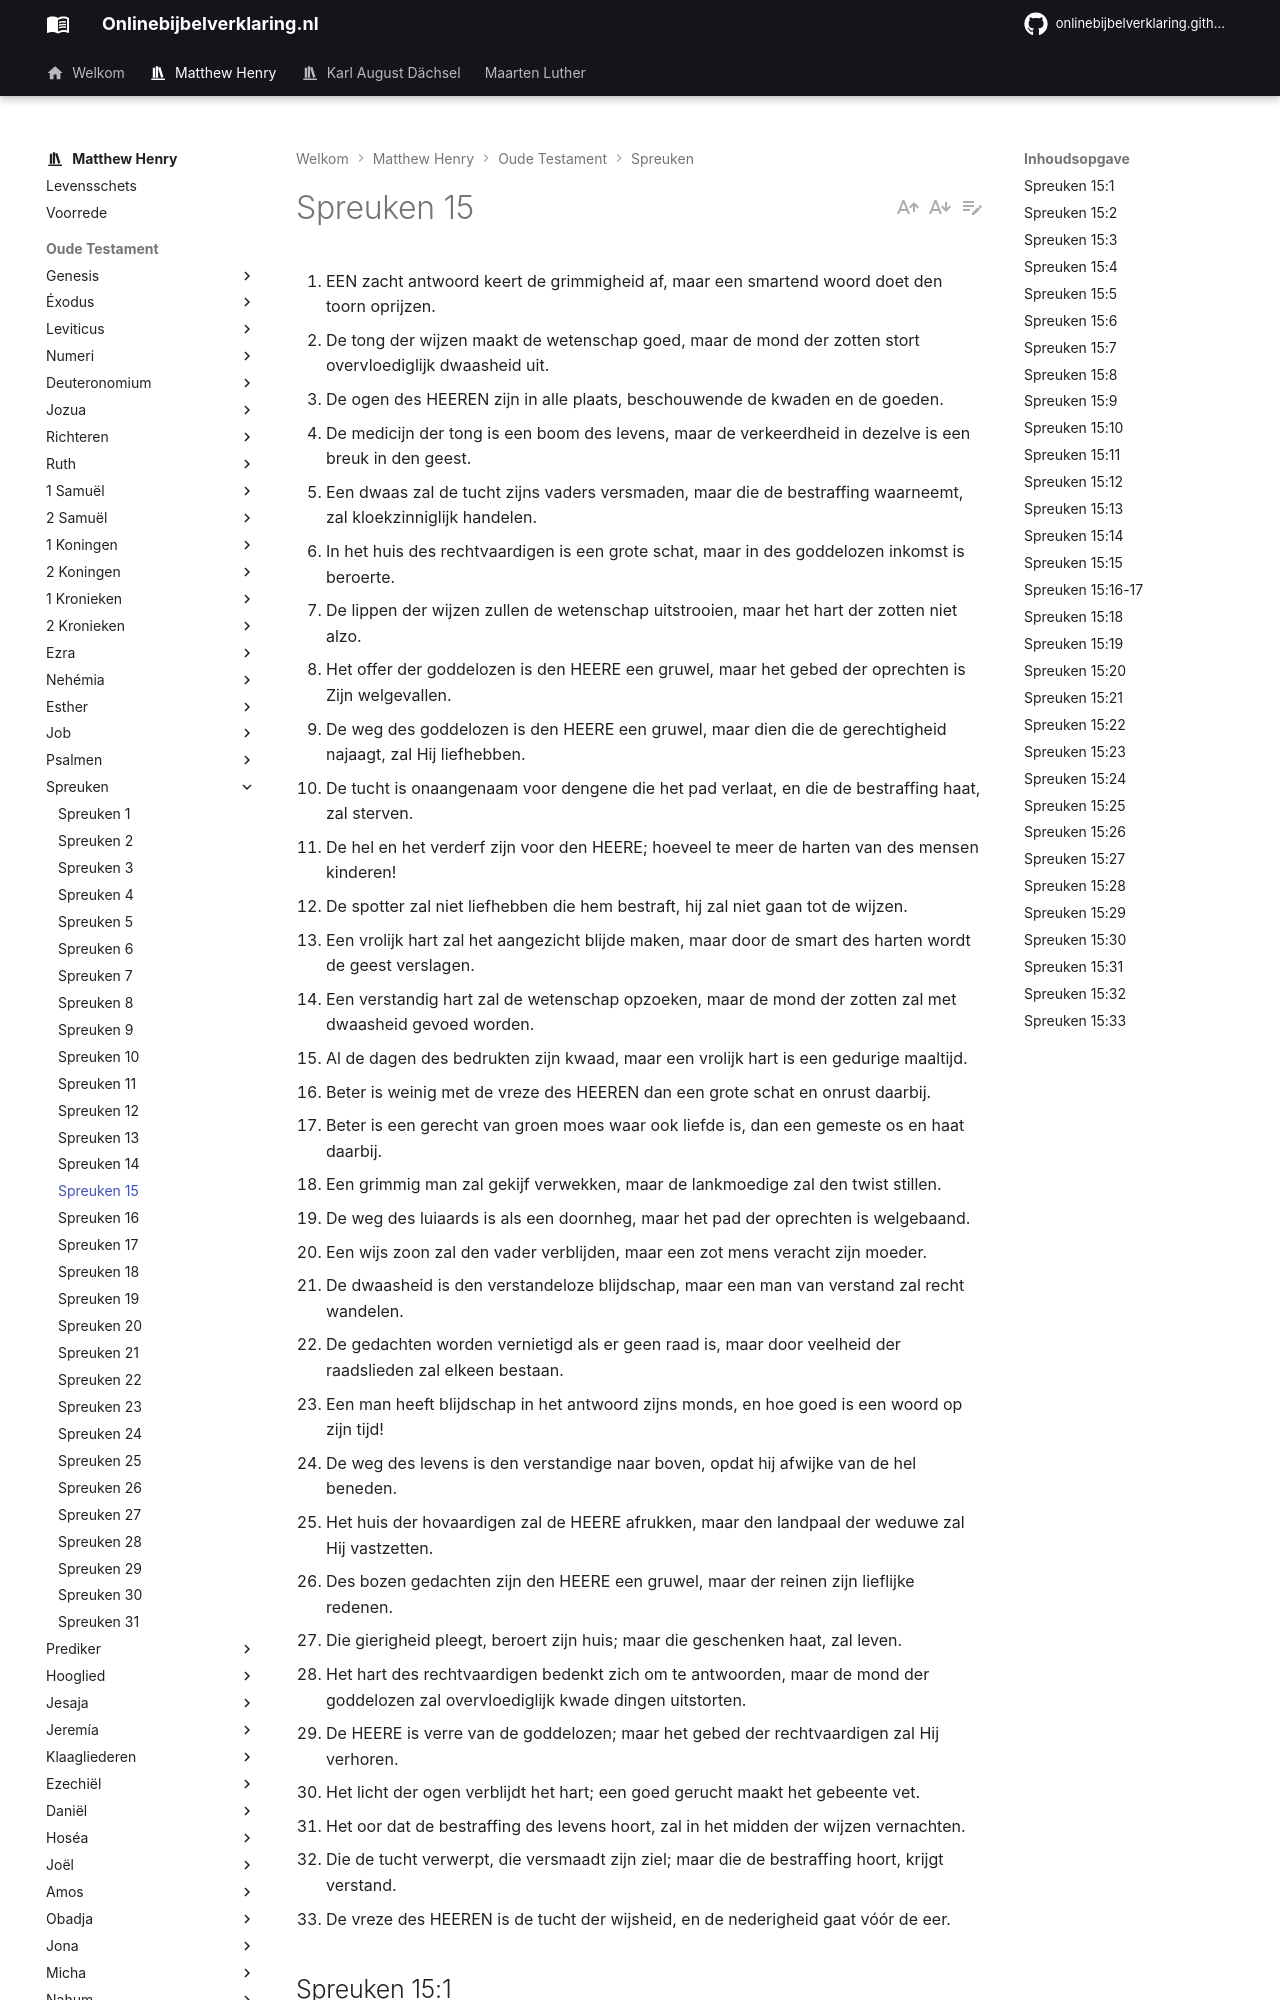

repository: onlinebijbelverklaring/onlinebijbelverklaring.github.io · page: matthewhenry/Spreuken/Spreuken15/index.html · generator: mkdocs

1. EEN zacht antwoord keert de grimmigheid af, maar een smartend woord doet den toorn oprijzen.
2. De tong der wijzen maakt de wetenschap goed, maar de mond der zotten stort overvloediglijk dwaasheid uit.
3. De ogen des HEEREN zijn in alle plaats, beschouwende de kwaden en de goeden.
4. De medicijn der tong is een boom des levens, maar de verkeerdheid in dezelve is een breuk in den geest.
5. Een dwaas zal de tucht zijns vaders versmaden, maar die de bestraffing waarneemt, zal kloekzinniglijk handelen.
6. In het huis des rechtvaardigen is een grote schat, maar in des goddelozen inkomst is beroerte.
7. De lippen der wijzen zullen de wetenschap uitstrooien, maar het hart der zotten niet alzo.
8. Het offer der goddelozen is den HEERE een gruwel, maar het gebed der oprechten is Zijn welgevallen.
9. De weg des goddelozen is den HEERE een gruwel, maar dien die de gerechtigheid najaagt, zal Hij liefhebben.
10. De tucht is onaangenaam voor dengene die het pad verlaat, en die de bestraffing haat, zal sterven.
11. De hel en het verderf zijn voor den HEERE; hoeveel te meer de harten van des mensen kinderen!
12. De spotter zal niet liefhebben die hem bestraft, hij zal niet gaan tot de wijzen.
13. Een vrolijk hart zal het aangezicht blijde maken, maar door de smart des harten wordt de geest verslagen.
14. Een verstandig hart zal de wetenschap opzoeken, maar de mond der zotten zal met dwaasheid gevoed worden.
15. Al de dagen des bedrukten zijn kwaad, maar een vrolijk hart is een gedurige maaltijd.
16. Beter is weinig met de vreze des HEEREN dan een grote schat en onrust daarbij.
17. Beter is een gerecht van groen moes waar ook liefde is, dan een gemeste os en haat daarbij.
18. Een grimmig man zal gekijf verwekken, maar de lankmoedige zal den twist stillen.
19. De weg des luiaards is als een doornheg, maar het pad der oprechten is welgebaand.
20. Een wijs zoon zal den vader verblijden, maar een zot mens veracht zijn moeder.
21. De dwaasheid is den verstandeloze blijdschap, maar een man van verstand zal recht wandelen.
22. De gedachten worden vernietigd als er geen raad is, maar door veelheid der raadslieden zal elkeen bestaan.
23. Een man heeft blijdschap in het antwoord zijns monds, en hoe goed is een woord op zijn tijd!
24. De weg des levens is den verstandige naar boven, opdat hij afwijke van de hel beneden.
25. Het huis der hovaardigen zal de HEERE afrukken, maar den landpaal der weduwe zal Hij vastzetten.
26. Des bozen gedachten zijn den HEERE een gruwel, maar der reinen zijn lieflijke redenen.
27. Die gierigheid pleegt, beroert zijn huis; maar die geschenken haat, zal leven.
28. Het hart des rechtvaardigen bedenkt zich om te antwoorden, maar de mond der goddelozen zal overvloediglijk kwade dingen uitstorten.
29. De HEERE is verre van de goddelozen; maar het gebed der rechtvaardigen zal Hij verhoren.
30. Het licht der ogen verblijdt het hart; een goed gerucht maakt het gebeente vet.
31. Het oor dat de bestraffing des levens hoort, zal in het midden der wijzen vernachten.
32. Die de tucht verwerpt, die versmaadt zijn ziel; maar die de bestraffing hoort, krijgt verstand.
33. De vreze des HEEREN is de tucht der wijsheid, en de nederigheid gaat vóór de eer.
